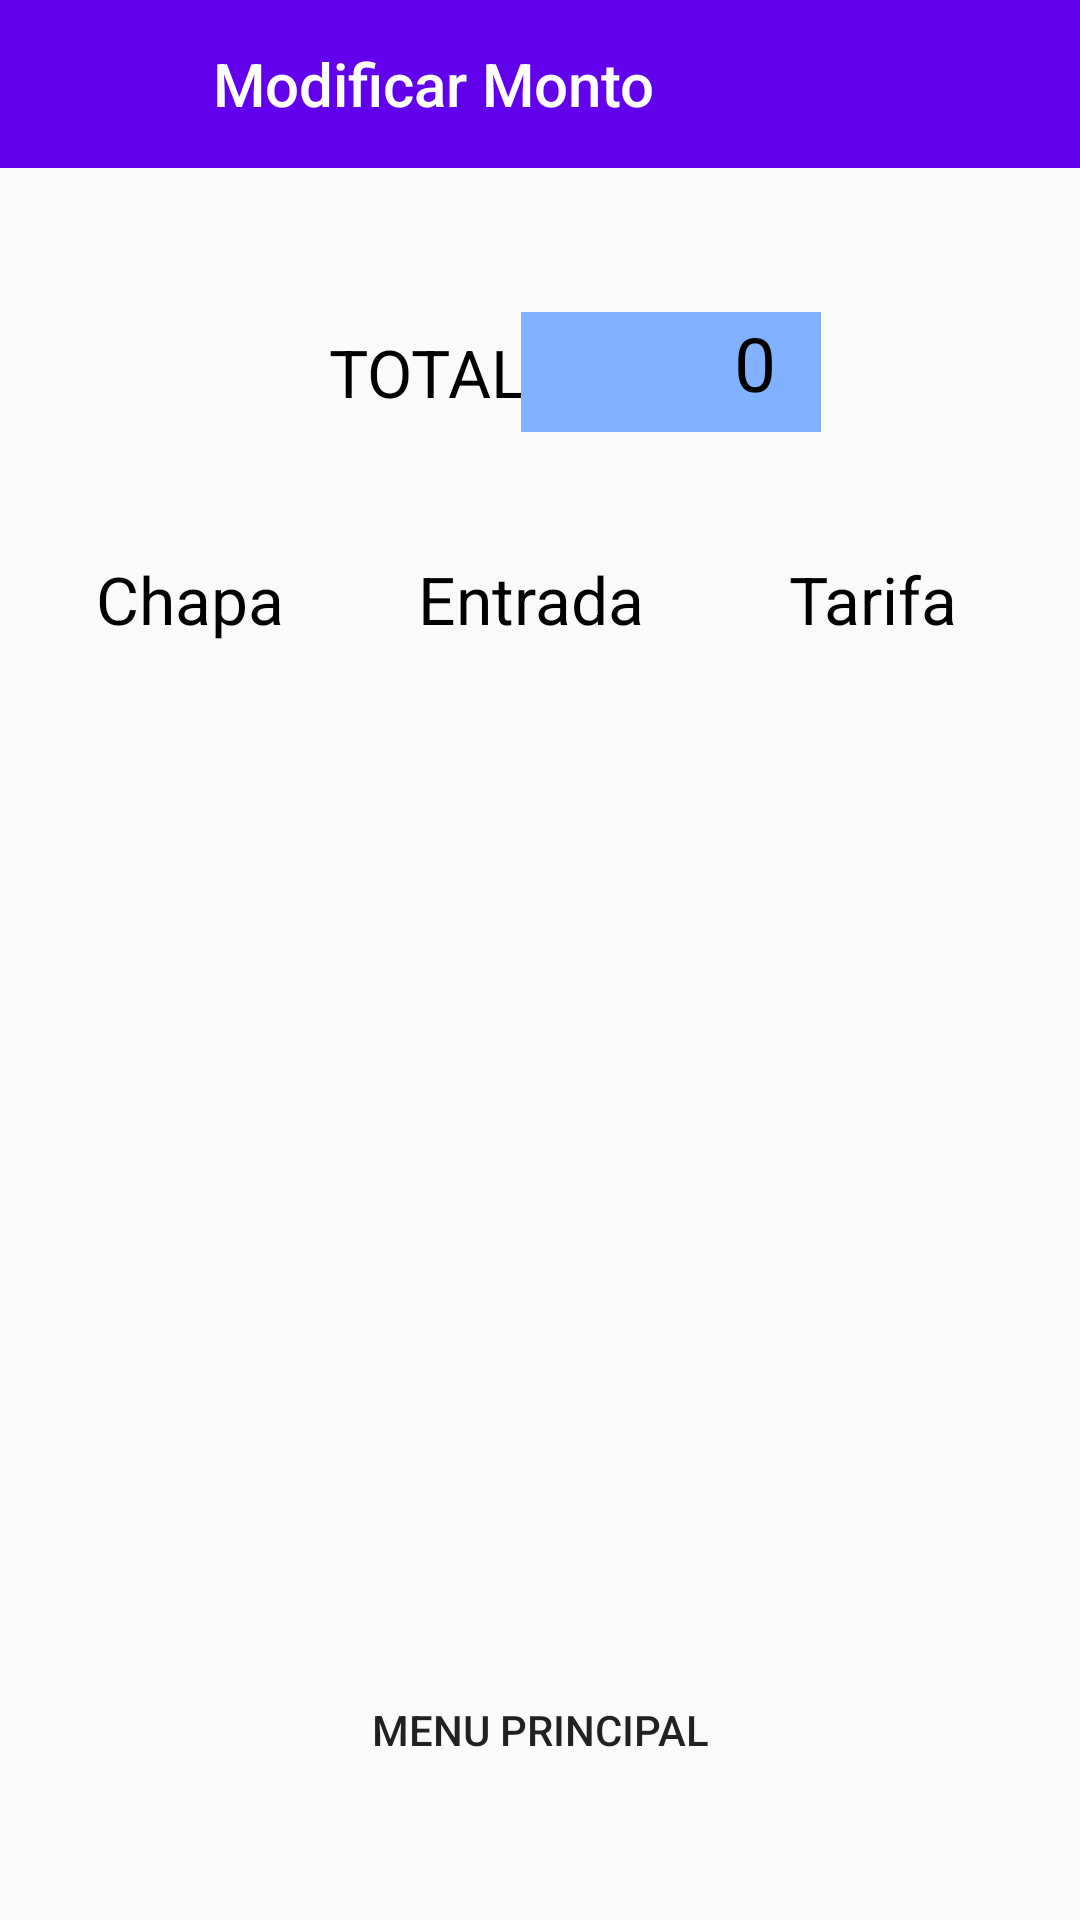

Layout XML and referenced resources for this Android screen:
<!-- AndroidManifest.xml: application theme Theme.EstacionamientoItaKua -->
<!-- res/layout/activity_estacionamiento_tiempo_real.xml -->
<?xml version="1.0" encoding="utf-8"?>
<androidx.constraintlayout.widget.ConstraintLayout xmlns:android="http://schemas.android.com/apk/res/android"
    xmlns:app="http://schemas.android.com/apk/res-auto"
    xmlns:tools="http://schemas.android.com/tools"
    android:layout_width="match_parent"
    android:layout_height="match_parent"
    tools:context=".EstacTiempoReActivity"
    >

    <androidx.appcompat.widget.Toolbar
        android:id="@+id/toolbarPruba"
        android:layout_width="match_parent"
        android:layout_height="wrap_content"
        android:background="?attr/colorPrimary"
        app:layout_constraintBottom_toBottomOf="parent"
        app:layout_constraintEnd_toEndOf="parent"
        app:layout_constraintHorizontal_bias="1.0"
        app:layout_constraintStart_toStartOf="parent"
        app:layout_constraintTop_toTopOf="parent"
        app:layout_constraintVertical_bias="0.0"
        app:popupTheme="@style/Theme.EstacionamientoItaKua.PopupOverlay"
        app:title="           Modificar Monto"
        app:titleTextColor="@color/white" />

    <TextView
        android:id="@+id/SaldoText"
        android:layout_width="90dp"
        android:layout_height="40dp"
        android:layout_marginStart="100dp"
        android:layout_marginTop="104dp"
        android:gravity="center"
        android:text="TOTAL:"
        android:textColor="@color/black"
        android:textSize="22dp"
        app:layout_constraintStart_toStartOf="parent"
        app:layout_constraintTop_toTopOf="@+id/toolbarPruba" />

    <TextView
        android:id="@+id/Monto_de_Saldo"
        android:layout_width="100dp"
        android:layout_height="40dp"
        android:layout_marginTop="104dp"
        android:background="@drawable/boton_impresora"
        android:backgroundTint="@color/personalizado"
        android:gravity="right"
        android:inputType="number"
        android:paddingEnd="15dp"
        android:text="0"
        android:textColor="@color/black"
        android:textSize="25dp"
        app:layout_constraintEnd_toEndOf="parent"
        app:layout_constraintHorizontal_bias="0.668"
        app:layout_constraintStart_toStartOf="parent"
        app:layout_constraintTop_toTopOf="@+id/toolbarPruba" />

    <TextView
        android:id="@+id/textView12"
        android:layout_width="80dp"
        android:layout_height="30dp"
        android:layout_marginTop="81dp"
        android:text="Chapa"
        android:textColor="@color/black"
        android:textSize="22dp"
        app:layout_constraintEnd_toEndOf="parent"
        app:layout_constraintHorizontal_bias="0.114"
        app:layout_constraintStart_toStartOf="parent"
        app:layout_constraintTop_toTopOf="@+id/SaldoText" />

    <TextView
        android:layout_width="80dp"
        android:layout_height="30dp"
        android:layout_marginTop="81dp"
        android:text="Entrada"
        android:textColor="@color/black"
        android:textSize="22dp"
        app:layout_constraintEnd_toEndOf="parent"
        app:layout_constraintHorizontal_bias="0.498"
        app:layout_constraintStart_toStartOf="parent"
        app:layout_constraintTop_toTopOf="@+id/SaldoText" />

    <TextView
        android:id="@+id/textView11"
        android:layout_width="60dp"
        android:layout_height="30dp"
        android:layout_marginTop="81dp"
        android:text="Tarifa"
        android:textColor="@color/black"
        android:textSize="22dp"
        app:layout_constraintEnd_toEndOf="parent"
        app:layout_constraintHorizontal_bias="0.877"
        app:layout_constraintStart_toStartOf="parent"
        app:layout_constraintTop_toTopOf="@+id/SaldoText" />

    <Button
        android:layout_width="150dp"
        android:layout_height="50dp"
        android:layout_marginTop="360dp"
        android:background="@drawable/boton_redondo_sin_color"
        android:backgroundTint="@color/personalizado"
        android:text="Menu Principal"
        app:layout_constraintEnd_toEndOf="parent"
        app:layout_constraintStart_toStartOf="parent"
        app:layout_constraintTop_toTopOf="@+id/linearLayout" />

    <RelativeLayout
        android:id="@+id/linearLayout"
        android:layout_width="350dp"
        android:layout_height="340dp"
        android:background="@drawable/boton_redondo_sin_color"
        android:backgroundTint="@color/personalizado"
        android:orientation="vertical"
        app:layout_constraintBottom_toBottomOf="parent"
        app:layout_constraintEnd_toEndOf="parent"
        app:layout_constraintHorizontal_bias="0.5"
        app:layout_constraintStart_toStartOf="parent"
        app:layout_constraintTop_toTopOf="parent"
        app:layout_constraintVertical_bias="0.639" />

</androidx.constraintlayout.widget.ConstraintLayout>
<!-- resources referenced by this layout -->
<resources>
  <color name="black">#FF000000</color>
  <color name="personalizado">#82B1FF</color>
  <color name="white">#FFFFFFFF</color>
  <!-- drawable boton_impresora (drawable) -->
  <?xml version="1.0" encoding="utf-8"?>
  <shape xmlns:android="http://schemas.android.com/apk/res/android"
      android:shape="rectangle">
      <solid android:color="#00BCD4" />
  </shape>
  <style name="Theme.EstacionamientoItaKua.PopupOverlay" parent="ThemeOverlay.AppCompat.Light" />
  <style name="Theme.EstacionamientoItaKua" parent="Theme.AppCompat.Light.NoActionBar">
          
          <item name="colorPrimary">@color/purple_500</item>
          <item name="colorPrimaryVariant">@color/purple_700</item>
          <item name="colorOnPrimary">@color/white</item>
          
          <item name="colorSecondary">@color/teal_200</item>
          <item name="colorSecondaryVariant">@color/teal_700</item>
          <item name="colorOnSecondary">@color/black</item>
          
          <item name="android:statusBarColor" tools:targetApi="l">?attr/colorPrimaryVariant</item>
          
      </style>
  <color name="purple_500">#FF6200EE</color>
  <color name="purple_700">#FF3700B3</color>
  <color name="teal_200">#FF03DAC5</color>
  <color name="teal_700">#FF018786</color>
</resources>
